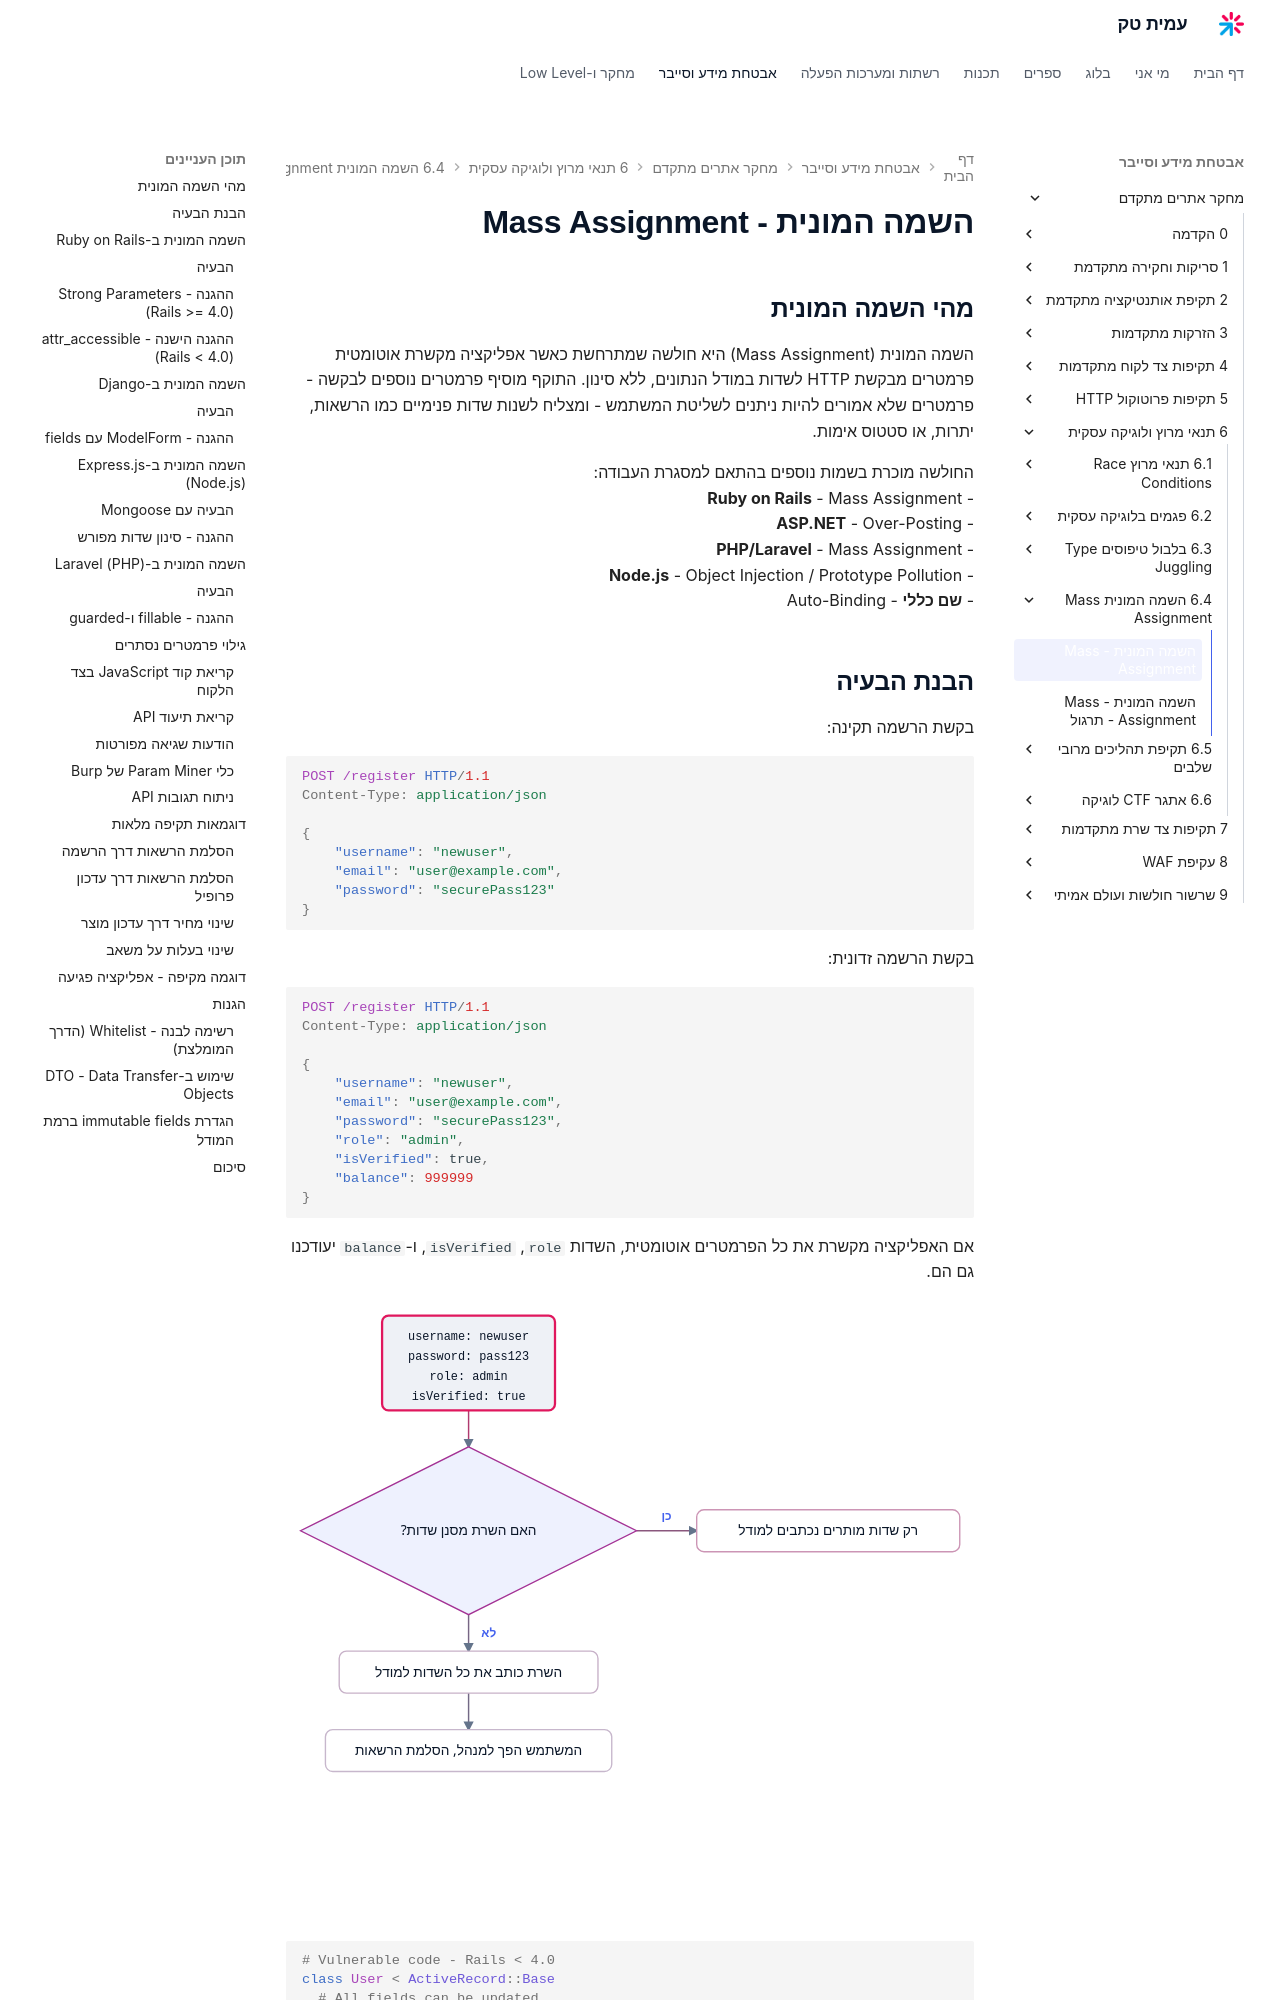

repository: AmitPinchasi/amittech · page: מחקר-אתרים-מתקדם/6 - תנאי מרוץ ולוגיקה עסקית/6.4 - השמה המונית - Mass Assignment/6.4 - השמה המונית - Mass Assignment - הרצאה/index.html · generator: mkdocs

# השמה המונית - Mass Assignment

## מהי השמה המונית

השמה המונית (Mass Assignment) היא חולשה שמתרחשת כאשר אפליקציה מקשרת אוטומטית פרמטרים מבקשת HTTP לשדות במודל הנתונים, ללא סינון. התוקף מוסיף פרמטרים נוספים לבקשה - פרמטרים שלא אמורים להיות ניתנים לשליטת המשתמש - ומצליח לשנות שדות פנימיים כמו הרשאות, יתרות, או סטטוס אימות.

החולשה מוכרת בשמות נוספים בהתאם למסגרת העבודה:
- **Ruby on Rails** - Mass Assignment
- **ASP.NET** - Over-Posting
- **PHP/Laravel** - Mass Assignment
- **Node.js** - Object Injection / Prototype Pollution
- **שם כללי** - Auto-Binding

## הבנת הבעיה

בקשת הרשמה תקינה:

```http
POST /register HTTP/1.1
Content-Type: application/json

{
    "username": "newuser",
    "email": "user@example.com",
    "password": "securePass123"
}
```

בקשת הרשמה זדונית:

```http
POST /register HTTP/1.1
Content-Type: application/json

{
    "username": "newuser",
    "email": "user@example.com",
    "password": "securePass123",
    "role": "admin",
    "isVerified": true,
    "balance": 999999
}
```

אם האפליקציה מקשרת את כל הפרמטרים אוטומטית, השדות `role`, `isVerified`, ו-`balance` יעודכנו גם הם.

![איור המדגים כיצד בהשמה המונית ללא סינון שדות השרת כותב למודל גם את השדות הרגישים שהתוקף הוסיף ומוביל להסלמת הרשאות, לעומת סינון רשימה לבנה שכותב רק שדות מותרים](../../../images/illustrations/webadv-6-4-mass-assignment-bind.svg)

## השמה המונית ב-Ruby on Rails

### הבעיה

```ruby
# Vulnerable code - Rails < 4.0
class User < ActiveRecord::Base
  # All fields can be updated
end

class UsersController < ApplicationController
  def create
    # Vulnerable - all parameters are passed directly
    @user = User.new(params[:user])
    @user.save
  end
end
```

המודל במסד הנתונים:

```ruby
# migration
create_table :users do |t|
  t.string :username
  t.string :email
  t.string :password_digest
  t.string :role, default: 'user'
  t.boolean :is_admin, default: false
  t.decimal :balance, default: 0
  t.timestamps
end
```
